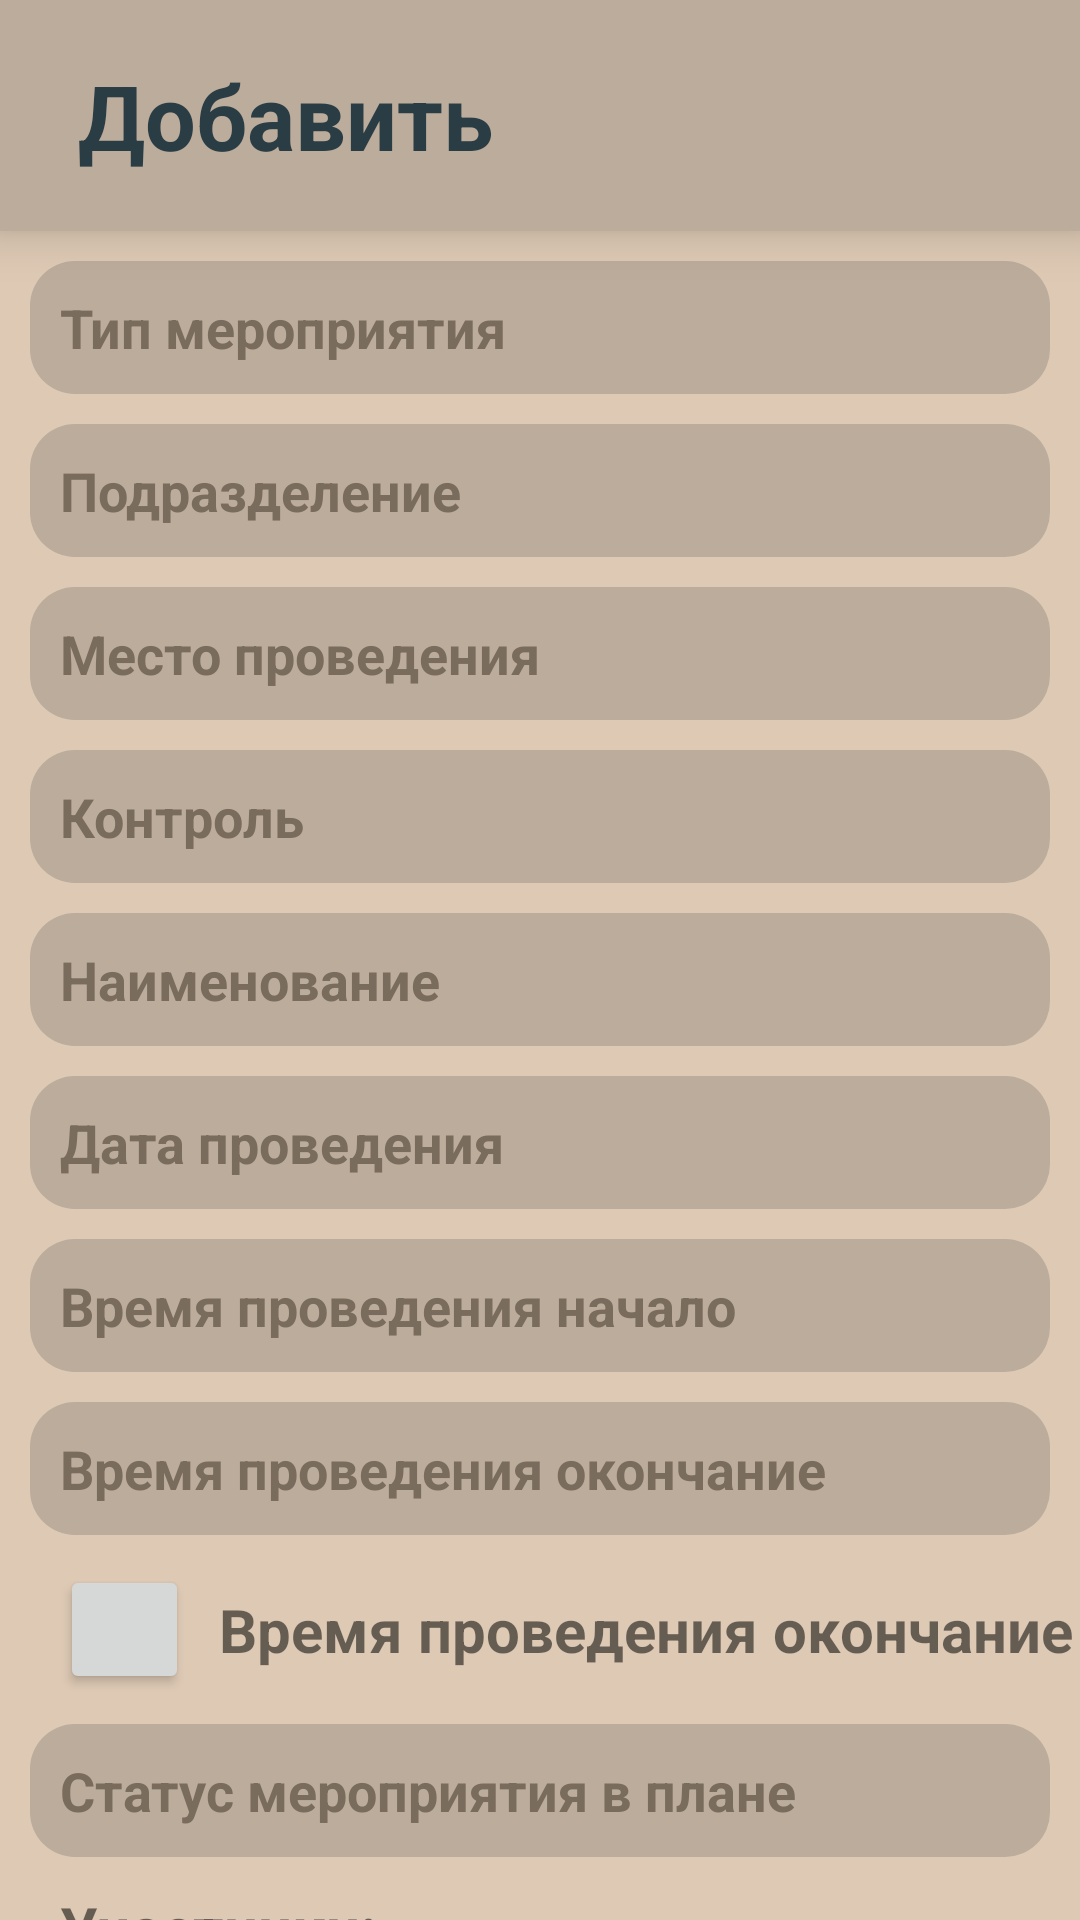

This screen was rendered from an Android layout file. Write that file and the resources it references.
<!-- AndroidManifest.xml: application theme Theme.RpCollegeMobile -->
<!-- res/layout/fragment_add_event.xml -->
<?xml version="1.0" encoding="utf-8"?>
<androidx.constraintlayout.widget.ConstraintLayout xmlns:android="http://schemas.android.com/apk/res/android"
    xmlns:app="http://schemas.android.com/apk/res-auto"
    xmlns:tools="http://schemas.android.com/tools"
    android:layout_width="match_parent"

    android:layout_height="match_parent"
    android:background="@color/Almond"
    tools:context=".AddEventFragment">

    <androidx.appcompat.widget.Toolbar
        android:id="@+id/toolbarMainEvent"
        android:layout_width="match_parent"
        android:layout_height="77dp"
        android:background="@color/KhakiWeb"
        android:elevation="10dp"
        app:layout_constraintStart_toStartOf="parent"
        app:layout_constraintTop_toTopOf="parent">

        <ImageButton
            android:id="@+id/imageButtonMenuMainEvent"
            android:layout_width="wrap_content"
            android:layout_height="wrap_content"
            android:layout_margin="10dp"
            android:background="transparent"
            android:src="@drawable/ic_menu"
            app:layout_constraintBottom_toBottomOf="@id/toolbarMainEvent"
            app:layout_constraintStart_toStartOf="@id/toolbarMainEvent"
            app:layout_constraintTop_toTopOf="@id/toolbarMainEvent" />

        <TextView
            android:layout_width="wrap_content"
            android:layout_height="wrap_content"
            android:gravity="center"
            android:text="@string/addTitle"
            android:textColor="@color/Charcoal"
            android:textSize="30sp"
            android:textStyle="bold"

            app:layout_constraintBottom_toBottomOf="@id/toolbarMainEvent"
            app:layout_constraintEnd_toEndOf="@id/toolbarMainEvent"
            app:layout_constraintStart_toStartOf="@id/toolbarMainEvent"
            app:layout_constraintTop_toTopOf="@id/toolbarMainEvent" />
    </androidx.appcompat.widget.Toolbar>


    <EditText
        android:id="@+id/editTextTypeEventAddEvent"
        android:layout_width="match_parent"
        android:layout_height="wrap_content"
        android:layout_marginStart="10dp"

        android:layout_marginTop="10dp"
        android:layout_marginEnd="10dp"

        android:text="@string/typeTitle"
        android:textStyle="bold"
        android:textColor="@color/FrenchBistre"

        android:background="@drawable/item_add_event"
        android:backgroundTint="@color/KhakiWeb"
        android:padding="10dp"
        app:backgroundTint="@color/KhakiWeb"
        app:layout_constraintStart_toStartOf="parent"
        app:layout_constraintTop_toBottomOf="@id/toolbarMainEvent" />

    <EditText
        android:id="@+id/editTextSubdivisionAddEvent"
        android:layout_width="match_parent"
        android:layout_height="wrap_content"
        android:layout_margin="10dp"

        app:layout_constraintStart_toStartOf="@+id/editTextTypeEventAddEvent"
        app:layout_constraintTop_toBottomOf="@+id/editTextTypeEventAddEvent"
        app:layout_constraintEnd_toEndOf="@+id/editTextTypeEventAddEvent"

        android:text="@string/subdivision"
        android:textStyle="bold"
        android:textColor="@color/FrenchBistre"

        android:background="@drawable/item_add_event"
        android:backgroundTint="@color/KhakiWeb"
        android:padding="10dp"
        app:backgroundTint="@color/KhakiWeb" />

    <EditText
        android:id="@+id/editTextLocationAddEvent"
        android:layout_width="match_parent"
        android:layout_height="wrap_content"
        android:layout_margin="10dp"

        app:layout_constraintStart_toStartOf="@+id/editTextSubdivisionAddEvent"
        app:layout_constraintTop_toBottomOf="@+id/editTextSubdivisionAddEvent"
        app:layout_constraintEnd_toEndOf="@+id/editTextSubdivisionAddEvent"

        android:text="@string/location"
        android:textStyle="bold"
        android:textColor="@color/FrenchBistre"

        android:background="@drawable/item_add_event"
        android:backgroundTint="@color/KhakiWeb"
        android:padding="10dp"
        app:backgroundTint="@color/KhakiWeb" />

    <EditText
        android:id="@+id/editTextControlAddEvent"
        android:layout_width="match_parent"
        android:layout_height="wrap_content"
        android:layout_margin="10dp"

        app:layout_constraintStart_toStartOf="@+id/editTextLocationAddEvent"
        app:layout_constraintTop_toBottomOf="@+id/editTextLocationAddEvent"
        app:layout_constraintEnd_toEndOf="@+id/editTextLocationAddEvent"

        android:text="@string/Control"
        android:textStyle="bold"
        android:textColor="@color/FrenchBistre"

        android:background="@drawable/item_add_event"
        android:backgroundTint="@color/KhakiWeb"
        android:padding="10dp"
        app:backgroundTint="@color/KhakiWeb" />

    <EditText
        android:id="@+id/editTextDenominationAddEvent"
        android:layout_width="match_parent"
        android:layout_height="wrap_content"
        android:layout_margin="10dp"

        app:layout_constraintStart_toStartOf="@+id/editTextControlAddEvent"
        app:layout_constraintTop_toBottomOf="@+id/editTextControlAddEvent"
        app:layout_constraintEnd_toEndOf="@+id/editTextControlAddEvent"

        android:text="@string/denomination"
        android:textStyle="bold"
        android:textColor="@color/FrenchBistre"

        android:background="@drawable/item_add_event"
        android:backgroundTint="@color/KhakiWeb"
        android:padding="10dp"
        app:backgroundTint="@color/KhakiWeb" />

    <EditText
        android:id="@+id/editTextDataStartAddEvent"
        android:layout_width="match_parent"
        android:layout_height="wrap_content"
        android:layout_margin="10dp"

        app:layout_constraintStart_toStartOf="@+id/editTextDenominationAddEvent"
        app:layout_constraintTop_toBottomOf="@+id/editTextDenominationAddEvent"
        app:layout_constraintEnd_toEndOf="@+id/editTextDenominationAddEvent"

        android:text="@string/dataStart"
        android:textStyle="bold"
        android:textColor="@color/FrenchBistre"

        android:background="@drawable/item_add_event"
        android:backgroundTint="@color/KhakiWeb"
        android:padding="10dp"
        app:backgroundTint="@color/KhakiWeb" />

    <EditText
        android:id="@+id/editTextTimeStartAddEvent"
        android:layout_width="match_parent"
        android:layout_height="wrap_content"
        android:layout_margin="10dp"

        app:layout_constraintStart_toStartOf="@+id/editTextDataStartAddEvent"
        app:layout_constraintTop_toBottomOf="@+id/editTextDataStartAddEvent"
        app:layout_constraintEnd_toEndOf="@+id/editTextDataStartAddEvent"

        android:text="@string/timeStart"
        android:textStyle="bold"
        android:textColor="@color/FrenchBistre"

        android:background="@drawable/item_add_event"
        android:backgroundTint="@color/KhakiWeb"
        android:padding="10dp"
        app:backgroundTint="@color/KhakiWeb" />

    <EditText
        android:id="@+id/editTextTimeEndAddEvent"
        android:layout_width="match_parent"
        android:layout_height="wrap_content"
        android:layout_margin="10dp"

        app:layout_constraintStart_toStartOf="@+id/editTextTimeStartAddEvent"
        app:layout_constraintTop_toBottomOf="@+id/editTextTimeStartAddEvent"
        app:layout_constraintEnd_toEndOf="@+id/editTextTimeStartAddEvent"

        android:text="@string/timeEnd"
        android:textStyle="bold"
        android:textColor="@color/FrenchBistre"

        android:background="@drawable/item_add_event"
        android:backgroundTint="@color/KhakiWeb"
        android:padding="10dp"
        app:backgroundTint="@color/KhakiWeb" />

    <Button
        android:id="@+id/buttonLocalEventAddEvent"
        android:layout_width="43dp"
        android:layout_height="43dp"
        app:layout_constraintStart_toStartOf="@+id/editTextTimeEndAddEvent"
        app:layout_constraintTop_toBottomOf="@+id/editTextTimeEndAddEvent"

        android:layout_margin="10dp"
        android:foreground="@color/KhakiWeb"
        />

    <TextView
        android:id="@+id/editTextLocalEventAddEvent"
        android:layout_width="wrap_content"
        android:layout_height="wrap_content"
        android:layout_margin="10dp"

        app:layout_constraintStart_toEndOf="@+id/buttonLocalEventAddEvent"
        app:layout_constraintTop_toTopOf="@+id/buttonLocalEventAddEvent"
        app:layout_constraintBottom_toBottomOf="@+id/buttonLocalEventAddEvent"

        android:text="@string/timeEnd"
        android:textStyle="bold"
        android:textSize="20sp"
        />

    <EditText
        android:id="@+id/editTextTStatusEventAddEvent"
        android:layout_width="match_parent"
        android:layout_height="wrap_content"
        android:layout_margin="10dp"

        app:layout_constraintStart_toStartOf="@+id/editTextTimeEndAddEvent"
        app:layout_constraintTop_toBottomOf="@+id/buttonLocalEventAddEvent"
        app:layout_constraintEnd_toEndOf="@+id/editTextTimeEndAddEvent"

        android:text="@string/statusEvent"
        android:textStyle="bold"
        android:textColor="@color/FrenchBistre"

        android:background="@drawable/item_add_event"
        android:backgroundTint="@color/KhakiWeb"
        android:padding="10dp"
        app:backgroundTint="@color/KhakiWeb" />

    <TextView
        android:id="@+id/editTextPeopleAddEvent"
        android:layout_width="wrap_content"
        android:layout_height="wrap_content"
        android:layout_margin="10dp"

        app:layout_constraintStart_toStartOf="@+id/editTextTStatusEventAddEvent"
        app:layout_constraintTop_toBottomOf="@+id/editTextTStatusEventAddEvent"

        android:text="@string/people"
        android:textStyle="bold"
        android:textSize="20sp"
        />

    <androidx.recyclerview.widget.RecyclerView
        android:id="@+id/recyclerViewAddAddEvent"
        android:layout_width="match_parent"
        android:layout_height="0dp"

        app:layout_constraintTop_toBottomOf="@+id/editTextPeopleAddEvent"
        app:layout_constraintStart_toStartOf="@+id/editTextPeopleAddEvent"
        app:layout_constraintEnd_toEndOf="@+id/editTextPeopleAddEvent"
        app:layout_constraintBottom_toBottomOf="parent"
        android:layout_margin="10dp"
        />



</androidx.constraintlayout.widget.ConstraintLayout>
<!-- resources referenced by this layout -->
<resources>
  <color name="Almond">#FFDDC9B4</color>
  <color name="Charcoal">#FF2A3D45</color>
  <color name="FrenchBistre">#FF7A6C5D</color>
  <color name="KhakiWeb">#FFBCAC9B</color>
  <!-- drawable item_add_event (drawable) -->
  <?xml version="1.0" encoding="utf-8"?>
  <shape xmlns:android="http://schemas.android.com/apk/res/android"
      android:shape="rectangle" android:padding="10dp">
  
  
      <solid android:color="@color/KhakiWeb"/>
      <corners
          android:bottomRightRadius="15dp"
          android:bottomLeftRadius="15dp"
          android:topLeftRadius="15dp"
          android:topRightRadius="15dp" />
  </shape>
  <string name="Control">Контроль</string>
  <string name="addTitle">Добавить</string>
  <string name="dataStart">Дата проведения</string>
  <string name="denomination">Наименование</string>
  <string name="location">Место проведения</string>
  <string name="people">Участники:</string>
  <string name="statusEvent">Статус мероприятия в плане</string>
  <string name="subdivision">Подразделение</string>
  <string name="timeEnd">Время проведения окончание</string>
  <string name="timeStart">Время проведения начало</string>
  <string name="typeTitle">Тип мероприятия</string>
  <style name="Theme.RpCollegeMobile" parent="Theme.MaterialComponents.DayNight.NoActionBar">
          
          <item name="colorPrimary">@color/purple_500</item>
          <item name="colorPrimaryVariant">@color/purple_700</item>
          <item name="colorOnPrimary">@color/white</item>
          
          <item name="colorSecondary">@color/teal_200</item>
          <item name="colorSecondaryVariant">@color/teal_700</item>
          <item name="colorOnSecondary">@color/black</item>
          
          <item name="android:statusBarColor" tools:targetApi="l">?attr/colorPrimaryVariant</item>
          
      </style>
  <color name="purple_500">#FF6200EE</color>
  <color name="purple_700">#FF3700B3</color>
  <color name="white">#FFFFFFFF</color>
  <color name="teal_200">#FF03DAC5</color>
  <color name="teal_700">#FF018786</color>
  <color name="black">#FF000000</color>
</resources>
